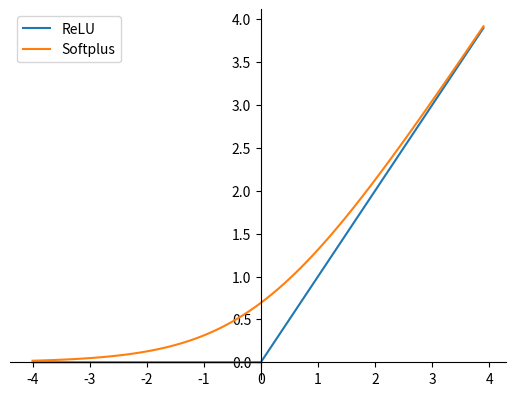

Generate this figure with matplotlib: (Note: this script raises an exception after producing the figure.)
import numpy as np
import matplotlib.pyplot as plt


def sigmoid(x):
    return 1 / (1 + np.exp(-x))


def tanh(x):
    return (np.exp(x) - np.exp(-x)) / (np.exp(x) + np.exp(-x))


def relu(x):
    return np.maximum(0, x)


def softplus(x):
    return np.log(1 + np.exp(x))


def swish(x, beta):
    return x * sigmoid(beta * x)


def get_central_ax():
    ax = plt.gca()  # get current axis 获得坐标轴对象

    ax.spines['right'].set_color('none')
    ax.spines['top'].set_color('none')

    ax.xaxis.set_ticks_position('bottom')
    ax.yaxis.set_ticks_position('left')
    ax.spines['bottom'].set_position(('data', 0))
    ax.spines['left'].set_position(('data', 0))

    return ax


# 绘制`sigmoid`，`tanh`，`ReLU`，`softplus`
x = np.arange(-4.0, 4.0, 0.1)
y1 = sigmoid(x)
y2 = tanh(x)
y3 = relu(x)
y4 = softplus(x)

ax = get_central_ax()

# ax = plt.subplot(111)
# ax.plot(x, y1)
# ax.plot(x, y2, linestyle='--')
ax.plot(x, y3)
ax.plot(x, y4)
ax.legend(['ReLU', 'Softplus'])
plt.savefig('C:/Users/<user>/Desktop/softpuls.pdf',format='pdf', bbox_inches='tight')
plt.show()

# 绘制`swish`函数
x = np.arange(-6.0, 6.0, 0.1)
ax = get_central_ax()

legends = []
for beta in [0, 0.5, 1, 100]:
    y_s = swish(x, beta)
    ax.plot(x, y_s, linestyle='--')
    legends.append('β = ' + str(beta))

ax.legend(legends)
plt.show()
